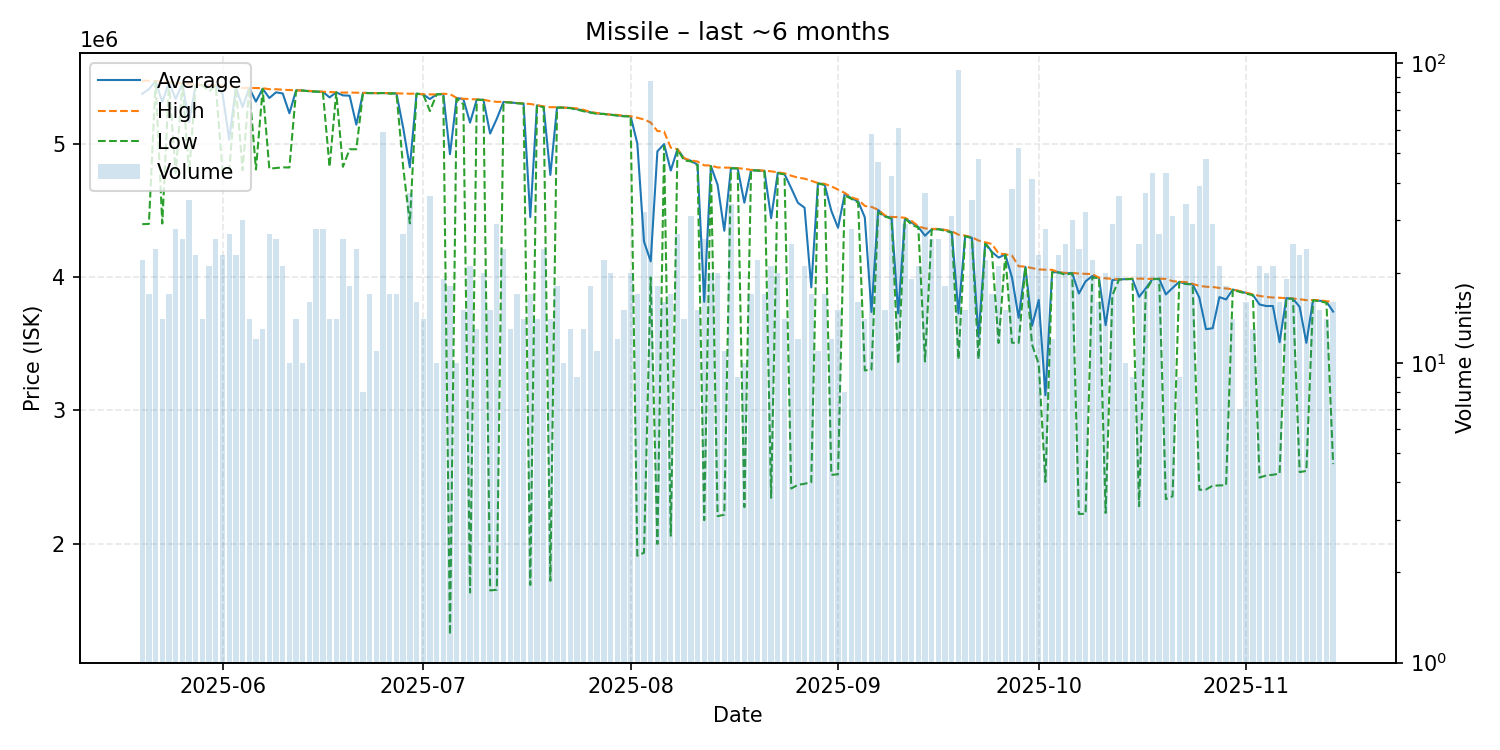

Data behind this chart, as committed beside it:
date, average, highest, lowest, order_count, volume
2025-05-20, 5379864, 5478000, 4400000, 13, 22
2025-05-21, 5414588, 5478000, 4402000, 10, 17
2025-05-22, 5474875, 5475000, 5474000, 15, 24
2025-05-23, 5317214, 5470000, 4405000, 12, 14
2025-05-24, 5465941, 5466000, 5464000, 14, 17
2025-05-25, 5341500, 5463000, 4785000, 21, 28
2025-05-26, 5456115, 5457000, 5456000, 18, 26
2025-05-27, 5167800, 5453000, 4788000, 13, 35
2025-05-28, 5447565, 5448000, 5446000, 14, 23
2025-05-29, 5444143, 5446000, 5444000, 11, 14
2025-05-30, 5442238, 5444000, 5398000, 16, 21
2025-05-31, 5442346, 5444000, 5440000, 20, 26
2025-06-01, 5382522, 5439000, 4799000, 11, 23
2025-06-02, 5034333, 5431000, 4799000, 11, 27
2025-06-03, 5429739, 5431000, 5429000, 18, 23
2025-06-04, 5279833, 5424000, 4805000, 16, 30
2025-06-05, 5423429, 5424000, 5423000, 11, 14
2025-06-06, 5321000, 5423000, 4811000, 10, 12
2025-06-07, 5418000, 5422000, 5416000, 9, 13
2025-06-08, 5347926, 5414000, 4817000, 17, 27
2025-06-09, 5390769, 5414000, 4822000, 20, 26
2025-06-10, 5382238, 5410000, 4827000, 15, 21
2025-06-11, 5233600, 5408000, 4826000, 8, 10
2025-06-12, 5405643, 5406000, 5404000, 10, 14
2025-06-13, 5404000, 5404000, 5404000, 6, 10
2025-06-14, 5399312, 5402000, 5398000, 14, 16
2025-06-15, 5396107, 5397000, 5396000, 18, 28
2025-06-16, 5394750, 5395000, 5394000, 18, 28
2025-06-17, 5352429, 5393000, 4831000, 9, 14
2025-06-18, 5390357, 5391000, 5390000, 11, 14
2025-06-19, 5367654, 5389000, 4831000, 21, 26
2025-06-20, 5365556, 5389000, 4963000, 14, 18
2025-06-21, 5148042, 5388000, 4963000, 11, 24
2025-06-22, 5386625, 5387000, 5385000, 8, 8
2025-06-23, 5385000, 5385000, 5385000, 10, 17
2025-06-24, 5384727, 5385000, 5384000, 8, 11
2025-06-25, 5385797, 5386000, 5385000, 17, 59
2025-06-26, 5382941, 5384000, 5382000, 9, 17
2025-06-27, 5382588, 5383000, 5382000, 13, 17
2025-06-28, 5125481, 5382000, 4830000, 16, 27
2025-06-29, 4827324, 5380000, 4406000, 14, 37
2025-06-30, 5380438, 5381000, 5380000, 10, 16
2025-07-01, 5375143, 5376000, 5375000, 10, 14
2025-07-02, 5340250, 5375000, 5250000, 14, 36
2025-07-03, 5375000, 5375000, 5375000, 7, 10
2025-07-04, 5378211, 5380000, 5378000, 14, 19
2025-07-05, 4925611, 5377000, 1314000, 13, 18
2025-07-06, 5348000, 5349000, 5344000, 10, 10
2025-07-07, 5339667, 5342500, 5300000, 12, 15
2025-07-08, 5163190, 5340000, 1632000, 8, 21
2025-07-09, 5335231, 5338000, 5335000, 10, 13
2025-07-10, 5334750, 5335000, 5333000, 12, 20
2025-07-11, 5080933, 5325000, 1648000, 11, 15
2025-07-12, 5192690, 5319000, 1653000, 20, 29
2025-07-13, 5318208, 5319000, 5318000, 16, 24
2025-07-14, 5314538, 5316000, 5314000, 10, 13
2025-07-15, 5309529, 5311000, 5309000, 11, 17
2025-07-16, 5305714, 5307000, 5305000, 8, 14
2025-07-17, 4452941, 5303000, 1689000, 10, 17
2025-07-18, 5292214, 5294500, 5290500, 11, 14
... 119 more rows
